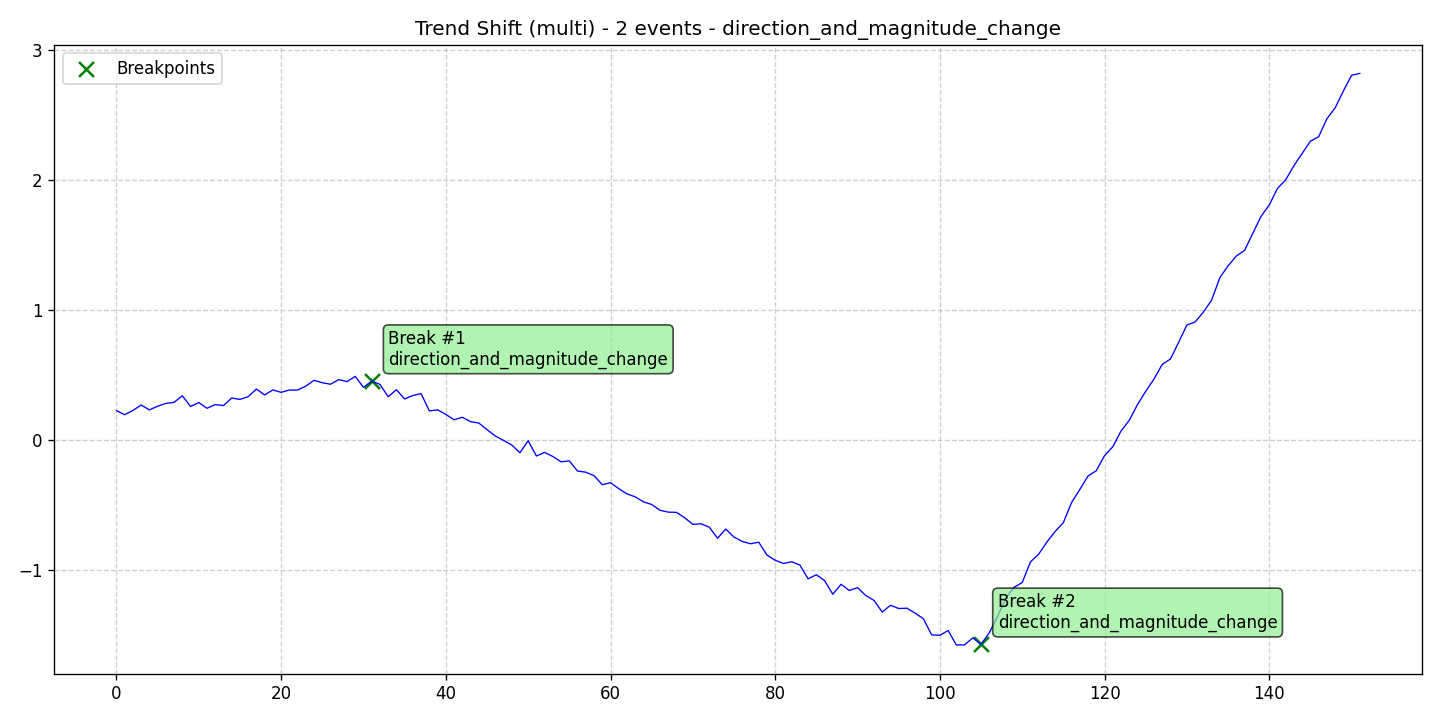

Data behind this chart, as committed beside it:
data, stationary, det_lin_up, det_lin_down, det_quad, det_cubic, det_exp, det_damped, stoc_trend, volatility, single_seas, multiple_seas, point_anom_single, point_anom_multi, collect_anom, context_anom, mean_shift, var_shift, trend_shift, date, is_break, is_anomaly, is_multi, location_beginning
0.2267, 0, 0, 0, 0, 0, 0, 0, 0, 0, 0, 0, 0, 0, 0, 0, 0, 0, 1, 2020-01-01, 0, 0, 1, 0
0.1952, 0, 0, 0, 0, 0, 0, 0, 0, 0, 0, 0, 0, 0, 0, 0, 0, 0, 1, 2020-01-02, 0, 0, 1, 0
0.2279, 0, 0, 0, 0, 0, 0, 0, 0, 0, 0, 0, 0, 0, 0, 0, 0, 0, 1, 2020-01-03, 0, 0, 1, 0
0.2698, 0, 0, 0, 0, 0, 0, 0, 0, 0, 0, 0, 0, 0, 0, 0, 0, 0, 1, 2020-01-04, 0, 0, 1, 0
0.2322, 0, 0, 0, 0, 0, 0, 0, 0, 0, 0, 0, 0, 0, 0, 0, 0, 0, 1, 2020-01-05, 0, 0, 1, 0
0.2604, 0, 0, 0, 0, 0, 0, 0, 0, 0, 0, 0, 0, 0, 0, 0, 0, 0, 1, 2020-01-06, 0, 0, 1, 0
0.282, 0, 0, 0, 0, 0, 0, 0, 0, 0, 0, 0, 0, 0, 0, 0, 0, 0, 1, 2020-01-07, 0, 0, 1, 0
0.2901, 0, 0, 0, 0, 0, 0, 0, 0, 0, 0, 0, 0, 0, 0, 0, 0, 0, 1, 2020-01-08, 0, 0, 1, 0
0.3409, 0, 0, 0, 0, 0, 0, 0, 0, 0, 0, 0, 0, 0, 0, 0, 0, 0, 1, 2020-01-09, 0, 0, 1, 0
0.2583, 0, 0, 0, 0, 0, 0, 0, 0, 0, 0, 0, 0, 0, 0, 0, 0, 0, 1, 2020-01-10, 0, 0, 1, 0
0.2885, 0, 0, 0, 0, 0, 0, 0, 0, 0, 0, 0, 0, 0, 0, 0, 0, 0, 1, 2020-01-11, 0, 0, 1, 0
0.2445, 0, 0, 0, 0, 0, 0, 0, 0, 0, 0, 0, 0, 0, 0, 0, 0, 0, 1, 2020-01-12, 0, 0, 1, 0
0.2733, 0, 0, 0, 0, 0, 0, 0, 0, 0, 0, 0, 0, 0, 0, 0, 0, 0, 1, 2020-01-13, 0, 0, 1, 0
0.2654, 0, 0, 0, 0, 0, 0, 0, 0, 0, 0, 0, 0, 0, 0, 0, 0, 0, 1, 2020-01-14, 0, 0, 1, 0
0.3237, 0, 0, 0, 0, 0, 0, 0, 0, 0, 0, 0, 0, 0, 0, 0, 0, 0, 1, 2020-01-15, 0, 0, 1, 0
0.3126, 0, 0, 0, 0, 0, 0, 0, 0, 0, 0, 0, 0, 0, 0, 0, 0, 0, 1, 2020-01-16, 0, 0, 1, 0
0.3341, 0, 0, 0, 0, 0, 0, 0, 0, 0, 0, 0, 0, 0, 0, 0, 0, 0, 1, 2020-01-17, 0, 0, 1, 0
0.3926, 0, 0, 0, 0, 0, 0, 0, 0, 0, 0, 0, 0, 0, 0, 0, 0, 0, 1, 2020-01-18, 0, 0, 1, 0
0.3471, 0, 0, 0, 0, 0, 0, 0, 0, 0, 0, 0, 0, 0, 0, 0, 0, 0, 1, 2020-01-19, 0, 0, 1, 0
0.3857, 0, 0, 0, 0, 0, 0, 0, 0, 0, 0, 0, 0, 0, 0, 0, 0, 0, 1, 2020-01-20, 0, 0, 1, 0
0.3669, 0, 0, 0, 0, 0, 0, 0, 0, 0, 0, 0, 0, 0, 0, 0, 0, 0, 1, 2020-01-21, 0, 0, 1, 0
0.3849, 0, 0, 0, 0, 0, 0, 0, 0, 0, 0, 0, 0, 0, 0, 0, 0, 0, 1, 2020-01-22, 0, 0, 1, 0
0.3848, 0, 0, 0, 0, 0, 0, 0, 0, 0, 0, 0, 0, 0, 0, 0, 0, 0, 1, 2020-01-23, 0, 0, 1, 0
0.415, 0, 0, 0, 0, 0, 0, 0, 0, 0, 0, 0, 0, 0, 0, 0, 0, 0, 1, 2020-01-24, 0, 0, 1, 0
0.4597, 0, 0, 0, 0, 0, 0, 0, 0, 0, 0, 0, 0, 0, 0, 0, 0, 0, 1, 2020-01-25, 0, 0, 1, 0
0.4411, 0, 0, 0, 0, 0, 0, 0, 0, 0, 0, 0, 0, 0, 0, 0, 0, 0, 1, 2020-01-26, 0, 0, 1, 0
0.4294, 0, 0, 0, 0, 0, 0, 0, 0, 0, 0, 0, 0, 0, 0, 0, 0, 0, 1, 2020-01-27, 0, 0, 1, 0
0.4652, 0, 0, 0, 0, 0, 0, 0, 0, 0, 0, 0, 0, 0, 0, 0, 0, 0, 1, 2020-01-28, 0, 0, 1, 0
0.4495, 0, 0, 0, 0, 0, 0, 0, 0, 0, 0, 0, 0, 0, 0, 0, 0, 0, 1, 2020-01-29, 0, 0, 1, 0
0.4901, 0, 0, 0, 0, 0, 0, 0, 0, 0, 0, 0, 0, 0, 0, 0, 0, 0, 1, 2020-01-30, 0, 0, 1, 0
0.4055, 0, 0, 0, 0, 0, 0, 0, 0, 0, 0, 0, 0, 0, 0, 0, 0, 0, 1, 2020-01-31, 0, 0, 1, 0
0.4536, 0, 0, 0, 0, 0, 0, 0, 0, 0, 0, 0, 0, 0, 0, 0, 0, 0, 1, 2020-02-01, 1, 0, 1, 0
0.4285, 0, 0, 0, 0, 0, 0, 0, 0, 0, 0, 0, 0, 0, 0, 0, 0, 0, 1, 2020-02-02, 0, 0, 1, 0
0.3339, 0, 0, 0, 0, 0, 0, 0, 0, 0, 0, 0, 0, 0, 0, 0, 0, 0, 1, 2020-02-03, 0, 0, 1, 0
0.3873, 0, 0, 0, 0, 0, 0, 0, 0, 0, 0, 0, 0, 0, 0, 0, 0, 0, 1, 2020-02-04, 0, 0, 1, 0
0.3165, 0, 0, 0, 0, 0, 0, 0, 0, 0, 0, 0, 0, 0, 0, 0, 0, 0, 1, 2020-02-05, 0, 0, 1, 0
0.343, 0, 0, 0, 0, 0, 0, 0, 0, 0, 0, 0, 0, 0, 0, 0, 0, 0, 1, 2020-02-06, 0, 0, 1, 0
0.3575, 0, 0, 0, 0, 0, 0, 0, 0, 0, 0, 0, 0, 0, 0, 0, 0, 0, 1, 2020-02-07, 0, 0, 1, 0
0.2243, 0, 0, 0, 0, 0, 0, 0, 0, 0, 0, 0, 0, 0, 0, 0, 0, 0, 1, 2020-02-08, 0, 0, 1, 0
0.2327, 0, 0, 0, 0, 0, 0, 0, 0, 0, 0, 0, 0, 0, 0, 0, 0, 0, 1, 2020-02-09, 0, 0, 1, 0
0.1978, 0, 0, 0, 0, 0, 0, 0, 0, 0, 0, 0, 0, 0, 0, 0, 0, 0, 1, 2020-02-10, 0, 0, 1, 0
0.156, 0, 0, 0, 0, 0, 0, 0, 0, 0, 0, 0, 0, 0, 0, 0, 0, 0, 1, 2020-02-11, 0, 0, 1, 0
0.1754, 0, 0, 0, 0, 0, 0, 0, 0, 0, 0, 0, 0, 0, 0, 0, 0, 0, 1, 2020-02-12, 0, 0, 1, 0
0.1418, 0, 0, 0, 0, 0, 0, 0, 0, 0, 0, 0, 0, 0, 0, 0, 0, 0, 1, 2020-02-13, 0, 0, 1, 0
0.1316, 0, 0, 0, 0, 0, 0, 0, 0, 0, 0, 0, 0, 0, 0, 0, 0, 0, 1, 2020-02-14, 0, 0, 1, 0
0.08058, 0, 0, 0, 0, 0, 0, 0, 0, 0, 0, 0, 0, 0, 0, 0, 0, 0, 1, 2020-02-15, 0, 0, 1, 0
0.03206, 0, 0, 0, 0, 0, 0, 0, 0, 0, 0, 0, 0, 0, 0, 0, 0, 0, 1, 2020-02-16, 0, 0, 1, 0
-0.001854, 0, 0, 0, 0, 0, 0, 0, 0, 0, 0, 0, 0, 0, 0, 0, 0, 0, 1, 2020-02-17, 0, 0, 1, 0
-0.03739, 0, 0, 0, 0, 0, 0, 0, 0, 0, 0, 0, 0, 0, 0, 0, 0, 0, 1, 2020-02-18, 0, 0, 1, 0
-0.09709, 0, 0, 0, 0, 0, 0, 0, 0, 0, 0, 0, 0, 0, 0, 0, 0, 0, 1, 2020-02-19, 0, 0, 1, 0
-0.004685, 0, 0, 0, 0, 0, 0, 0, 0, 0, 0, 0, 0, 0, 0, 0, 0, 0, 1, 2020-02-20, 0, 0, 1, 0
-0.1225, 0, 0, 0, 0, 0, 0, 0, 0, 0, 0, 0, 0, 0, 0, 0, 0, 0, 1, 2020-02-21, 0, 0, 1, 0
-0.09477, 0, 0, 0, 0, 0, 0, 0, 0, 0, 0, 0, 0, 0, 0, 0, 0, 0, 1, 2020-02-22, 0, 0, 1, 0
-0.1262, 0, 0, 0, 0, 0, 0, 0, 0, 0, 0, 0, 0, 0, 0, 0, 0, 0, 1, 2020-02-23, 0, 0, 1, 0
-0.1672, 0, 0, 0, 0, 0, 0, 0, 0, 0, 0, 0, 0, 0, 0, 0, 0, 0, 1, 2020-02-24, 0, 0, 1, 0
-0.1597, 0, 0, 0, 0, 0, 0, 0, 0, 0, 0, 0, 0, 0, 0, 0, 0, 0, 1, 2020-02-25, 0, 0, 1, 0
-0.2382, 0, 0, 0, 0, 0, 0, 0, 0, 0, 0, 0, 0, 0, 0, 0, 0, 0, 1, 2020-02-26, 0, 0, 1, 0
-0.2468, 0, 0, 0, 0, 0, 0, 0, 0, 0, 0, 0, 0, 0, 0, 0, 0, 0, 1, 2020-02-27, 0, 0, 1, 0
-0.274, 0, 0, 0, 0, 0, 0, 0, 0, 0, 0, 0, 0, 0, 0, 0, 0, 0, 1, 2020-02-28, 0, 0, 1, 0
-0.343, 0, 0, 0, 0, 0, 0, 0, 0, 0, 0, 0, 0, 0, 0, 0, 0, 0, 1, 2020-02-29, 0, 0, 1, 0
... 92 more rows
